Labelled photos from "main", an image-classification folder in CodeFreak2186/deeptech2026-Quadbits. The possible labels are: bridge defect, clean - no defect, etch defect, open circuit defect, particle contamination, scratch defect, thermal defect.

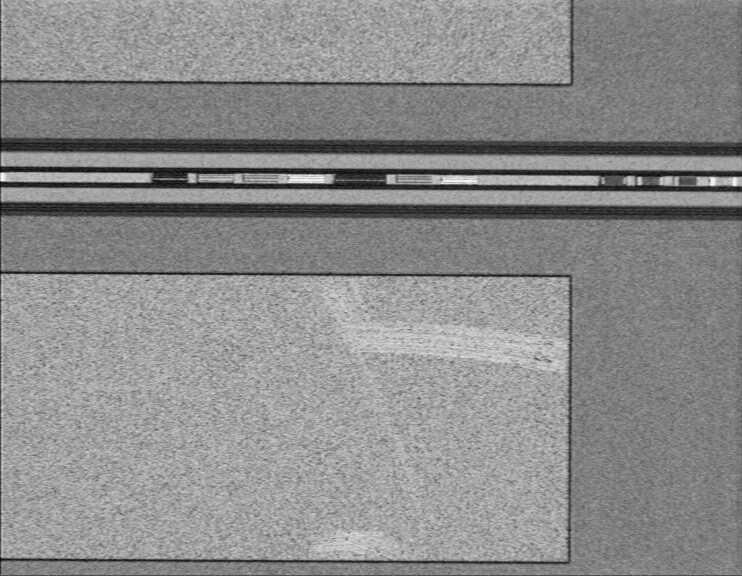
Label: scratch defect

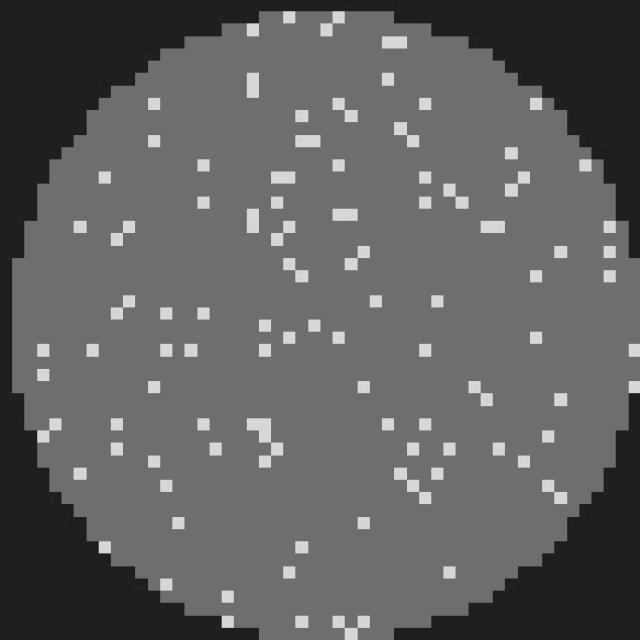
Label: clean - no defect

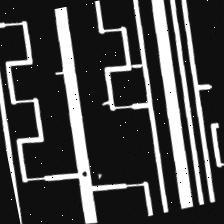
Label: open circuit defect

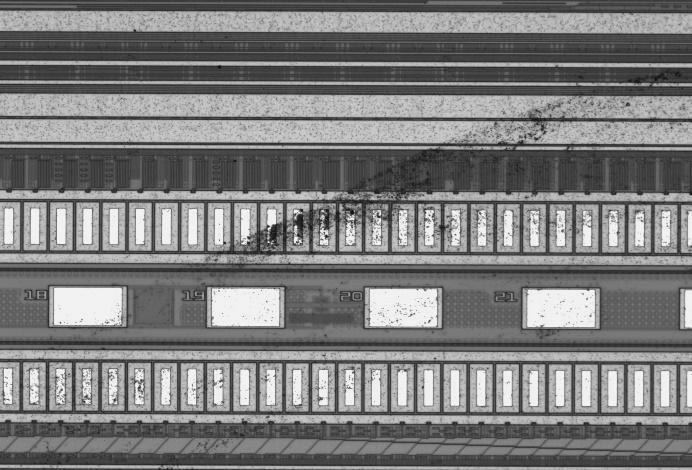
Label: particle contamination

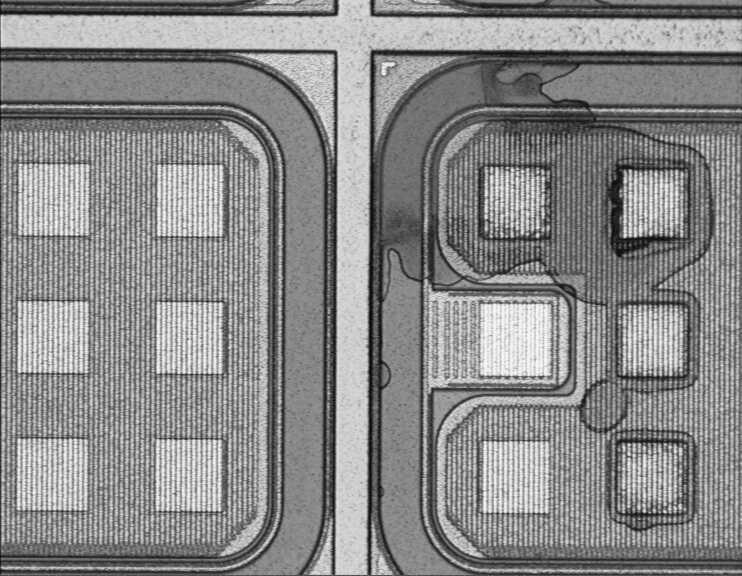
Label: thermal defect

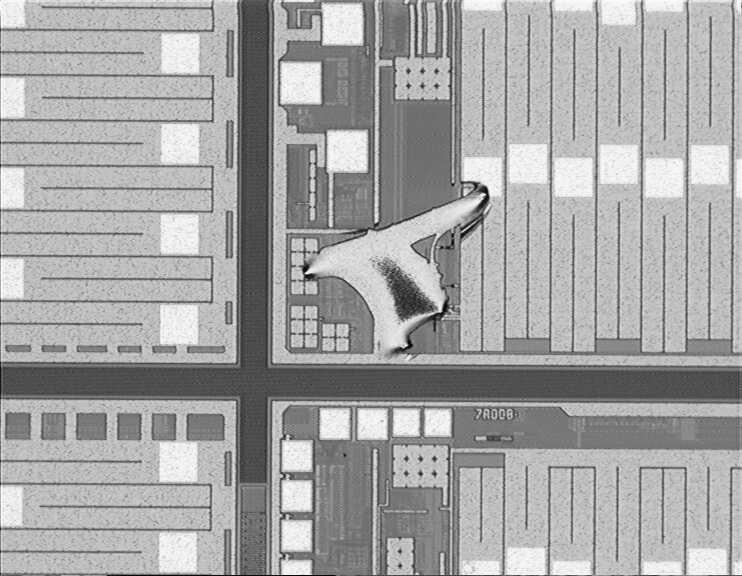
Label: etch defect
